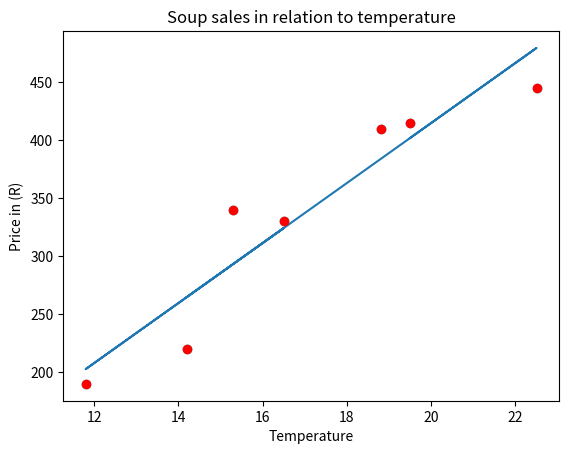

Write Python code to recreate this figure.
# [redacted]
# First we're importing everything from matplotlib
# Second we're importing matplotlib as plt


import matplotlib.pyplot as plt
import numpy as np
# Now I am inserting data as a source of reference



x = np.array([14.2, 16.5, 11.8, 15.3, 18.8, 22.5, 19.5])
y = np.array([220, 330, 190, 340, 410, 445, 415])
# labeling and visuals

m, b = np.polyfit(x, y, 1)
plt.scatter(x, y, color="Aqua")
plt.plot(x, m*x + b)
plt.plot(x, y, 'o', color="Red")
# Putting labels on the title, as well as on the x and y axis


plt.xlabel("Temperature")
plt.ylabel("Price in (R)")
plt.title("Soup sales in relation to temperature")
# Displaying the data on a GUI


plt.show()
